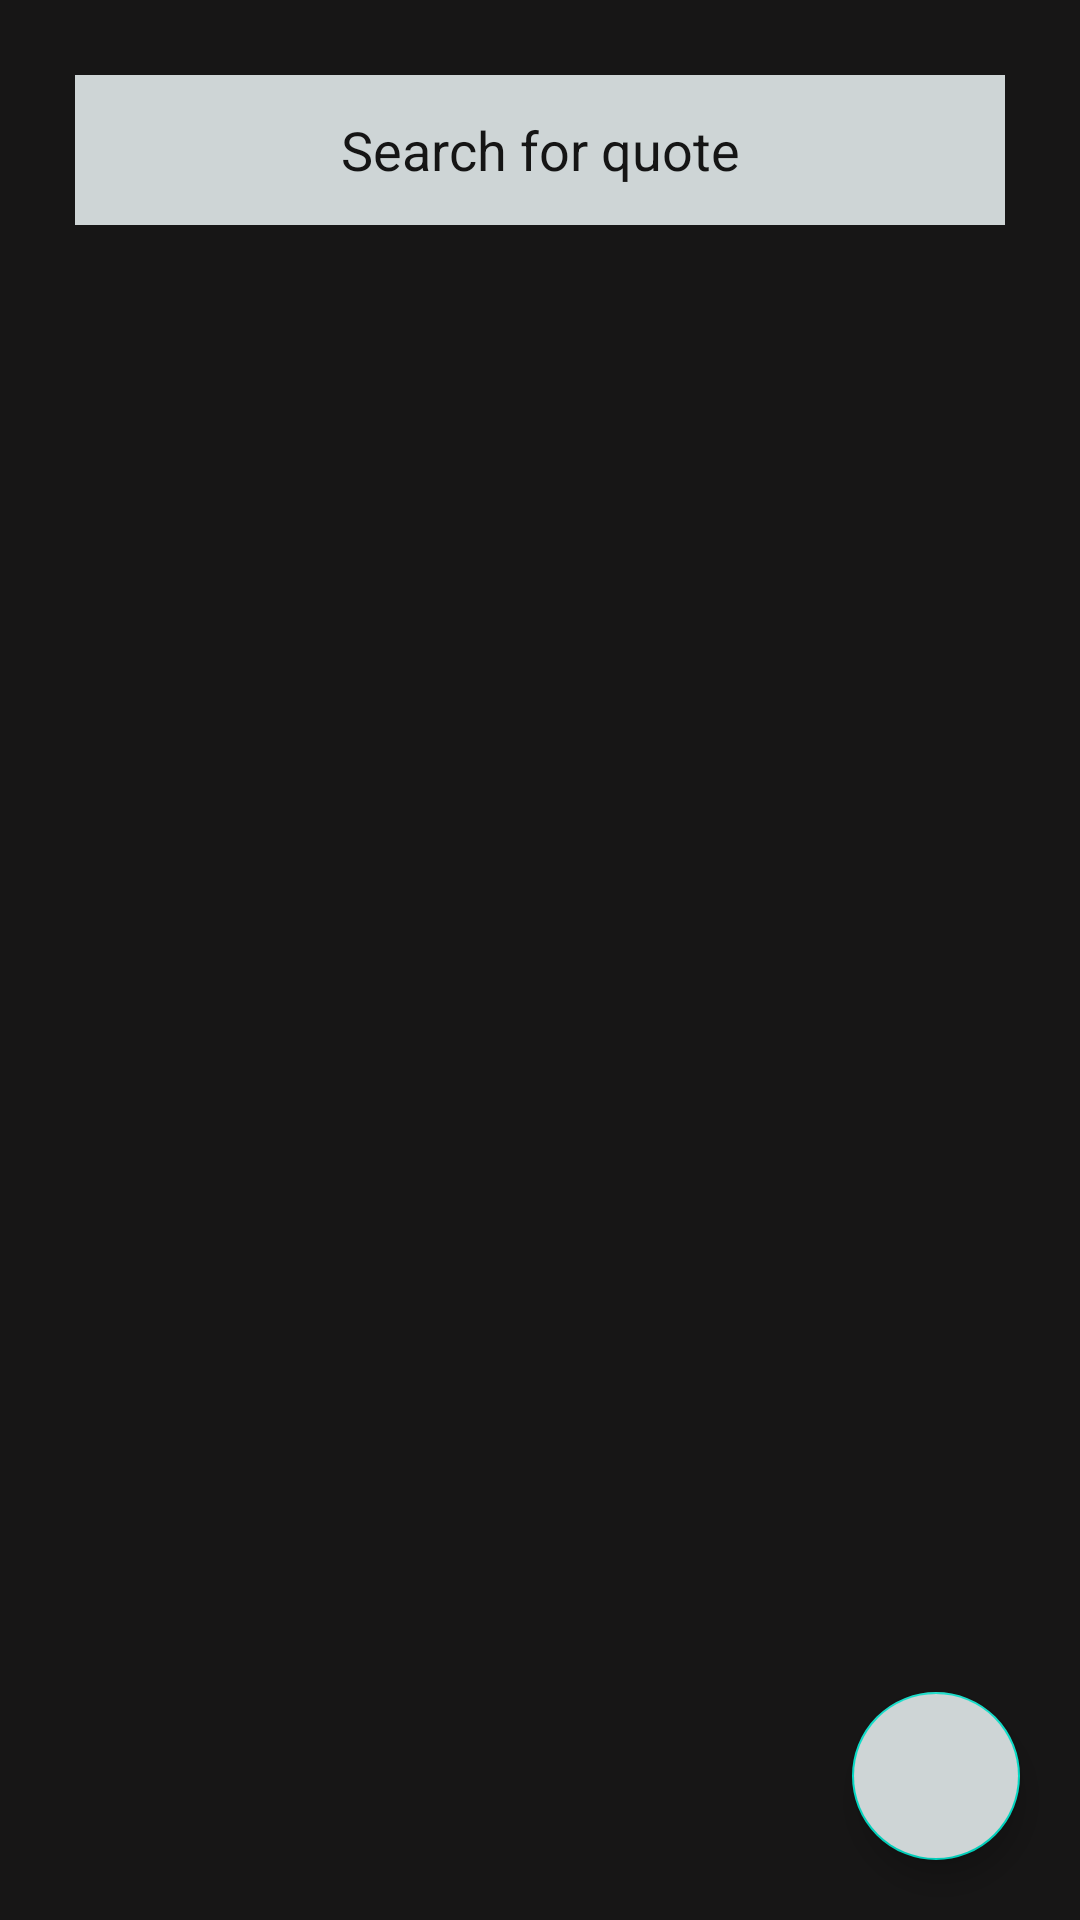

Android layout source for this screen:
<!-- AndroidManifest.xml: application theme Theme.MFPA -->
<!-- res/layout/fragment_anime_images.xml -->
<?xml version="1.0" encoding="utf-8"?>
<androidx.constraintlayout.widget.ConstraintLayout xmlns:android="http://schemas.android.com/apk/res/android"
    xmlns:tools="http://schemas.android.com/tools"
    android:layout_width="match_parent"
    android:layout_height="match_parent"
    xmlns:app="http://schemas.android.com/apk/res-auto"
    tools:context="Ui.AnimeImages"
    android:background="#171616">

    <LinearLayout
        android:layout_width="match_parent"
        android:layout_height="match_parent"
        android:orientation="vertical">

        <EditText
            android:layout_width="match_parent"
            android:layout_height="50dp"
            android:id="@+id/search"
            android:textColor="@color/white"
            android:layout_margin="25dp"
            android:hint="Search for quote"
            android:textColorHint="#151515"
            android:textAlignment="center"
            android:background="#CED5D6"
            />

        <androidx.recyclerview.widget.RecyclerView
            android:layout_width="match_parent"
            android:id="@+id/diaryRecyclerview"
            android:layout_height="match_parent"
            tools:listitem="@layout/image_layout"
            app:layoutManager="androidx.recyclerview.widget.LinearLayoutManager"
            app:stackFromEnd="false"
            />
    </LinearLayout>


    <com.google.android.material.floatingactionbutton.FloatingActionButton
        android:layout_width="wrap_content"
        android:layout_height="wrap_content"
        app:layout_constraintEnd_toEndOf="parent"
        app:layout_constraintBottom_toBottomOf="parent"
        android:layout_margin="20dp"
        android:id="@+id/addDiary"
        android:backgroundTint="#CED5D6"
        android:src="@drawable/ic_baseline_add_24"/>
</androidx.constraintlayout.widget.ConstraintLayout>
<!-- res/layout/image_layout.xml (included above) -->
<?xml version="1.0" encoding="utf-8"?>
<androidx.cardview.widget.CardView xmlns:android="http://schemas.android.com/apk/res/android"
    android:layout_width="match_parent"
    android:layout_height="wrap_content"
    xmlns:app="http://schemas.android.com/apk/res-auto"
    android:elevation="2dp"
    app:cardCornerRadius="5dp"
    android:layout_margin="20dp"
    android:backgroundTint="#070707">


    <androidx.constraintlayout.widget.ConstraintLayout
        android:layout_width="wrap_content"
        android:layout_height="wrap_content"
        android:layout_gravity="center">


        <ImageView
            android:layout_width="200dp"
            android:layout_height="200dp"
            android:text="Character name"
            android:textSize="20sp"
            android:id="@+id/image"
            android:textStyle="bold"
            android:maxLines="1"
            android:src="@drawable/ic_baseline_image_24"
            android:ellipsize="end"
            android:textColor="#3F51B5"
            android:layout_marginStart="10dp"
            app:layout_constraintTop_toTopOf="parent"
            app:layout_constraintStart_toStartOf="parent"
            android:layout_marginTop="8dp"
            android:gravity="center_vertical"
            />
    </androidx.constraintlayout.widget.ConstraintLayout>
</androidx.cardview.widget.CardView>
<!-- resources referenced by this layout -->
<resources>
  <color name="white">#FFFFFFFF</color>
  <!-- drawable ic_baseline_image_24 (drawable) -->
  <vector android:height="24dp" android:tint="#A31BB8"
      android:viewportHeight="24" android:viewportWidth="24"
      android:width="24dp" xmlns:android="http://schemas.android.com/apk/res/android">
      <path android:fillColor="@android:color/white" android:pathData="M21,19V5c0,-1.1 -0.9,-2 -2,-2H5c-1.1,0 -2,0.9 -2,2v14c0,1.1 0.9,2 2,2h14c1.1,0 2,-0.9 2,-2zM8.5,13.5l2.5,3.01L14.5,12l4.5,6H5l3.5,-4.5z"/>
  </vector>
  <style name="Theme.MFPA" parent="Theme.MaterialComponents.DayNight.NoActionBar">
          
          <item name="colorPrimary">@color/purple_500</item>
          <item name="colorPrimaryVariant">@color/purple_700</item>
          <item name="colorOnPrimary">@color/white</item>
          
          <item name="colorSecondary">@color/teal_200</item>
          <item name="colorSecondaryVariant">@color/teal_700</item>
          <item name="colorOnSecondary">@color/black</item>
          
          <item name="android:statusBarColor">?attr/colorPrimaryVariant</item>
          
  
          <item name="android:windowTranslucentStatus">true</item>
      </style>
  <color name="purple_500">#FF6200EE</color>
  <color name="purple_700">#FF3700B3</color>
  <color name="teal_200">#FF03DAC5</color>
  <color name="teal_700">#FF018786</color>
  <color name="black">#FF000000</color>
</resources>
